Run: headless pygame with SDL's dummy video driver; simulated clock (each Clock.tick advances the game by its frame time, no real sleeping); random seed 0; keys injected as events and as key.get_pressed() state; no mouse input.
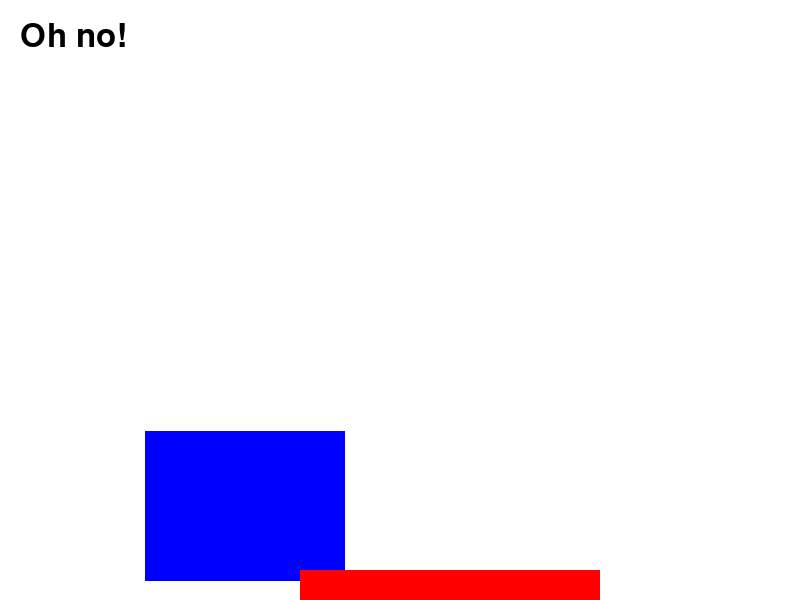
Frame 1 of 4 · flips 1–60 · no input
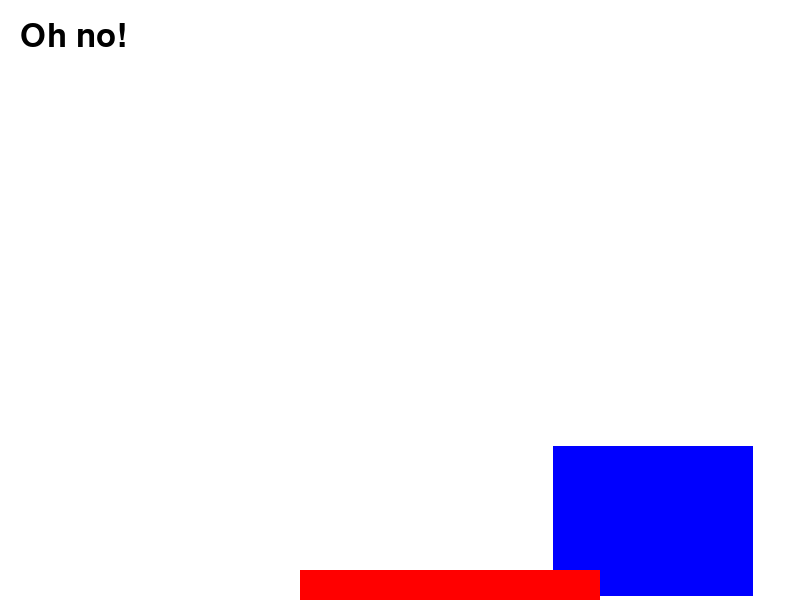
Frame 2 of 4 · flips 61–180 · tapped SPACE, RETURN · held RIGHT (→), D
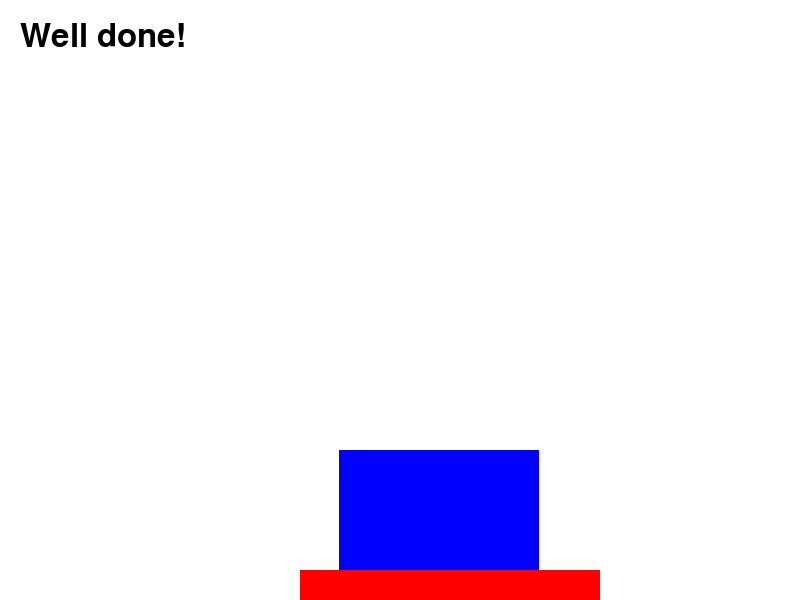
Frame 3 of 4 · flips 181–300 · held DOWN (↓), S
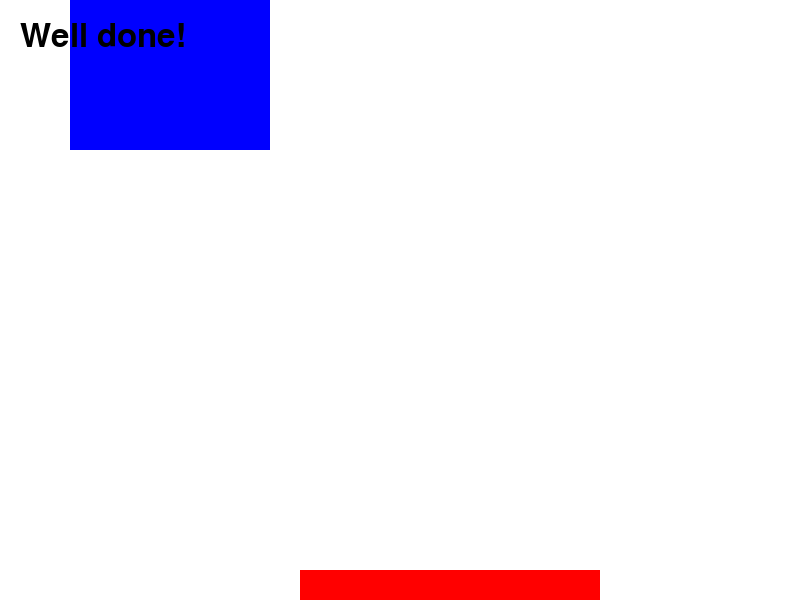
Frame 4 of 4 · flips 301–420 · held LEFT (←), A, UP (↑), W

The pygame program that drew these frames:

import pygame
import sys

# === COSTANTI ===
WIDTH, HEIGHT = 800, 600
RECT_WIDTH, RECT_HEIGHT = 200, 150
PLATFORM_WIDTH = 300
PLATFORM_HEIGHT = 30
PLATFORM_X = 300
PLATFORM_Y = HEIGHT - PLATFORM_HEIGHT
GRAVITY = 0.2
FRICTION = 0.99
BOUNCE = 0.7
FPS = 50

# COLORI
WHITE = (255, 255, 255)
BLUE = (0, 0, 255)
RED = (255, 0, 0)
BLACK = (0, 0, 0)

# === INIZIALIZZAZIONE ===
pygame.init()
screen = pygame.display.set_mode((WIDTH, HEIGHT))
pygame.display.set_caption("Demo Pygame")
font = pygame.font.SysFont(None, 48)
clock = pygame.time.Clock()

# === STATO INIZIALE ===
x, y = 100, 100
vx, vy = 1, 2
message = ""

# === FUNZIONI ===

def landed():
    return y >= HEIGHT - RECT_HEIGHT

def within_platform():
    return x > PLATFORM_X and x + RECT_WIDTH < PLATFORM_X + PLATFORM_WIDTH

def update_physics():
    global x, y, vx, vy, message

    x += vx
    y += vy

    # Rimbalzi laterali
    if x > WIDTH - RECT_WIDTH:
        vx = -vx * BOUNCE
        x = WIDTH - RECT_WIDTH
    if x < 0:
        vx = -vx * BOUNCE
        x = 0

    # Rimbalzo a terra
    if y > HEIGHT - RECT_HEIGHT:
        vy = -vy * BOUNCE
        y = HEIGHT - RECT_HEIGHT
        if within_platform():
            message = "Well done!"
        else:
            message = "Oh no!"
    
    # Rimbalzo in alto
    if y < 0:
        vy = -vy * BOUNCE
        y = 0

    # Gravità e attriti
    vy += GRAVITY
    vx *= FRICTION
    vy *= FRICTION

def draw_scene():
    screen.fill(WHITE)

    # Disegna rettangolo
    rect = pygame.Rect(x, y, RECT_WIDTH, RECT_HEIGHT)
    pygame.draw.rect(screen, BLUE, rect)

    # Disegna piattaforma
    pygame.draw.rect(screen, RED, (PLATFORM_X, PLATFORM_Y, PLATFORM_WIDTH, PLATFORM_HEIGHT))

    # Disegna messaggio se presente
    if message:
        text_surface = font.render(message, True, BLACK)
        screen.blit(text_surface, (20, 20))

    pygame.display.flip()

# === LOOP PRINCIPALE ===
running = True
while running:
    for event in pygame.event.get():
        if event.type == pygame.QUIT:
            running = False

    keys = pygame.key.get_pressed()
    if keys[pygame.K_RIGHT]:
        vx += 0.1
    if keys[pygame.K_LEFT]:
        vx -= 0.1
    if keys[pygame.K_DOWN]:
        vy += 0.1
    if keys[pygame.K_UP]:
        vy -= 0.9

    update_physics()
    draw_scene()
    clock.tick(FPS)

pygame.quit()
sys.exit()
